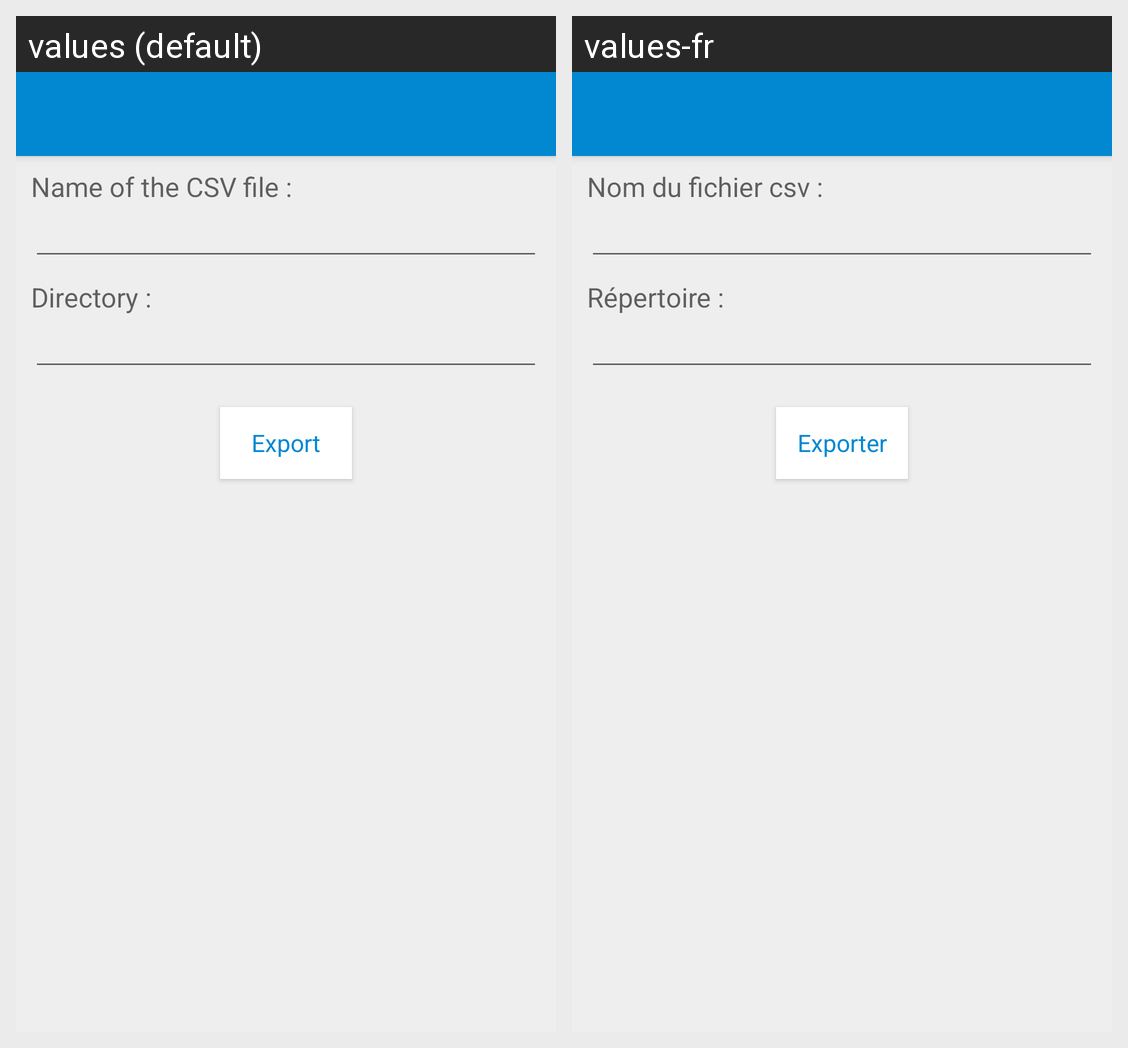

This grid shows one Android layout under two languages. Give, for every string resource on the screen, its name, the default text and each shown locale's text.
Android screen res/layout/activity_csvexport.xml rendered under 2 locales, left to right: values (default), values-fr. Device: Nexus 5 (rendered at 1080×1920; each locale shown at half size, 540×960, under a caption strip naming it); theme AppTheme.
Strings drawn on this screen, with the default value and each locale's value (text and hints the layout hard-codes, and strings that could not be matched under every locale, appear in the picture but are not listed):

csvexport_insertCSVname
  values: Name of the CSV file :
  values-fr: Nom du fichier csv :

directory
  values: Directory :
  values-fr: Répertoire :

csvexport_export
  values: Export
  values-fr: Exporter
